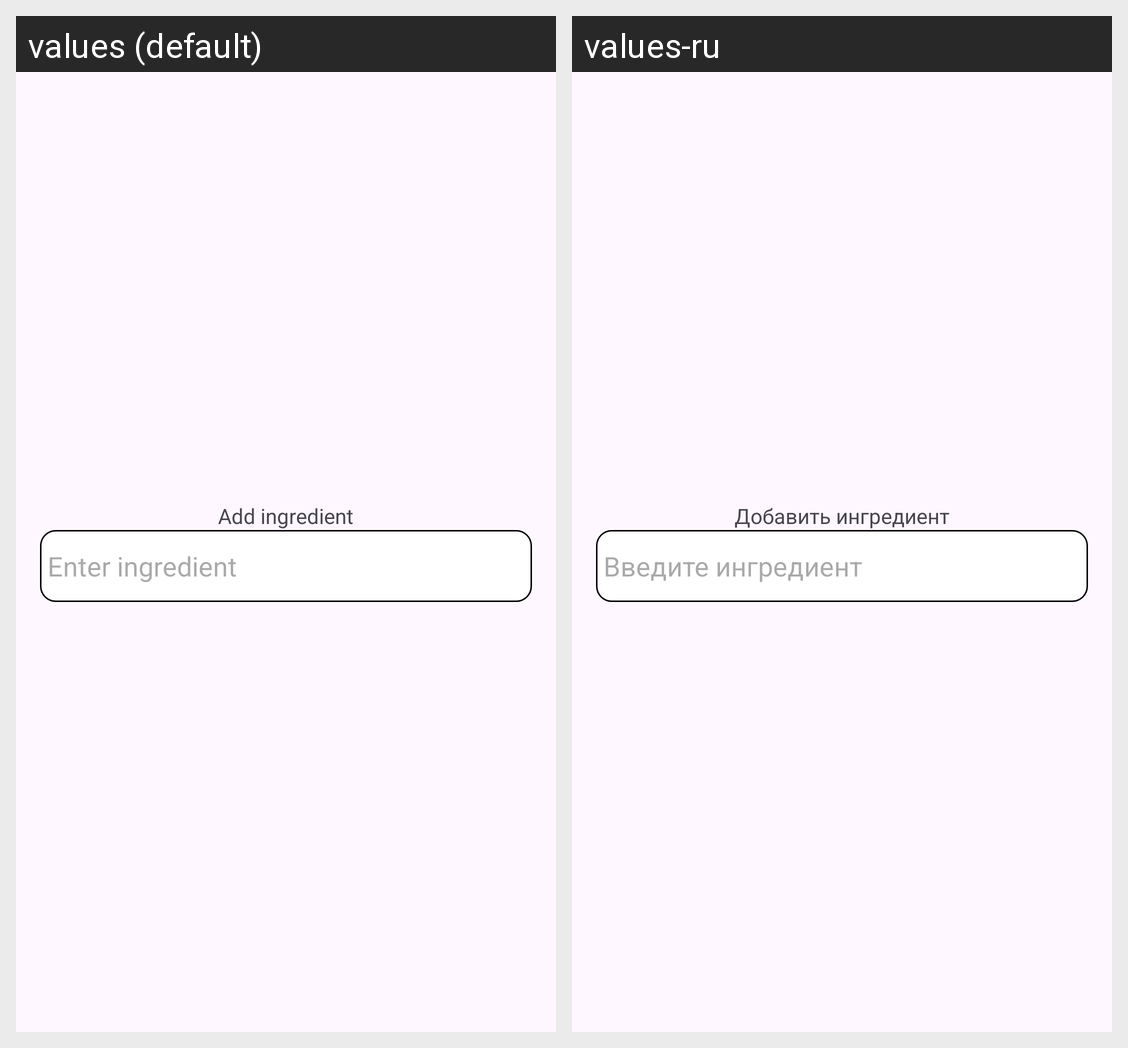

The same Android screen rendered under two of its app's locales, left to right. List the strings drawn on it with the default value and each locale's translation.
Android screen res/layout/add_ingredient_alert.xml rendered under 2 locales, left to right: values (default), values-ru. Device: Nexus 5 (rendered at 1080×1920; each locale shown at half size, 540×960, under a caption strip naming it); theme Theme.SurfAndroidSummerSchool2023.
Strings drawn on this screen, with the default value and each locale's value (text and hints the layout hard-codes, and strings that could not be matched under every locale, appear in the picture but are not listed):

add_ingredient_text
  values: Add ingredient
  values-ru: Добавить ингредиент

enter_one_ingredient_text
  values: Enter ingredient
  values-ru: Введите ингредиент
